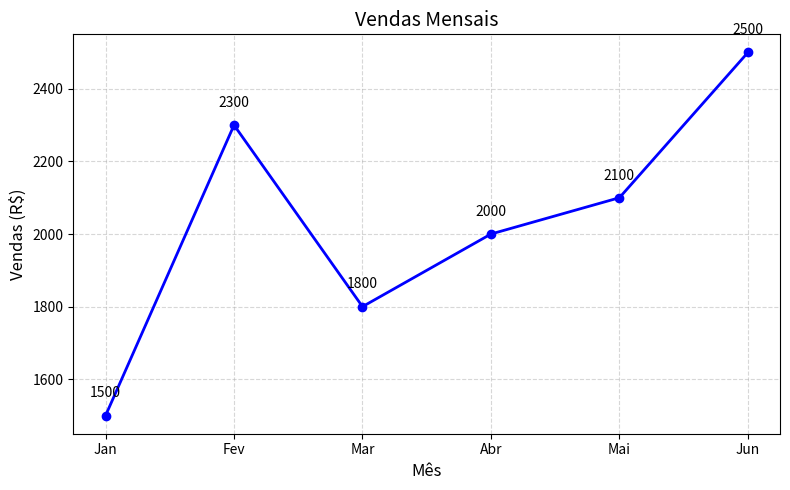

Recreate this plot in Python.
import pandas as pd
import matplotlib.pyplot as plt

dados = {
    "Mês": ["Jan", "Fev", "Mar", "Abr", "Mai", "Jun"],
    "Vendas": [1500, 2300, 1800, 2000, 2100, 2500]
}

df = pd.DataFrame(dados)

print("Visualizando o DataFrame:")
print(df.head())

# Estatísticas descritivas
print("\nEstatísticas descritivas:")
print(df["Vendas"].describe())

df['Vendas']

plt.figure(figsize=(8, 5))
plt.title("Vendas Mensais", fontsize=14)
plt.xlabel("Mês", fontsize=12)
plt.ylabel("Vendas (R$)", fontsize=12)
for i, valor in enumerate(df["Vendas"]):
    plt.text(i, valor + 50, str(valor), ha='center')
plt.plot(df["Mês"], df["Vendas"], marker='o', color='blue', linewidth=2)
plt.grid(True, linestyle='--', alpha=0.5)
plt.tight_layout()
plt.show()

